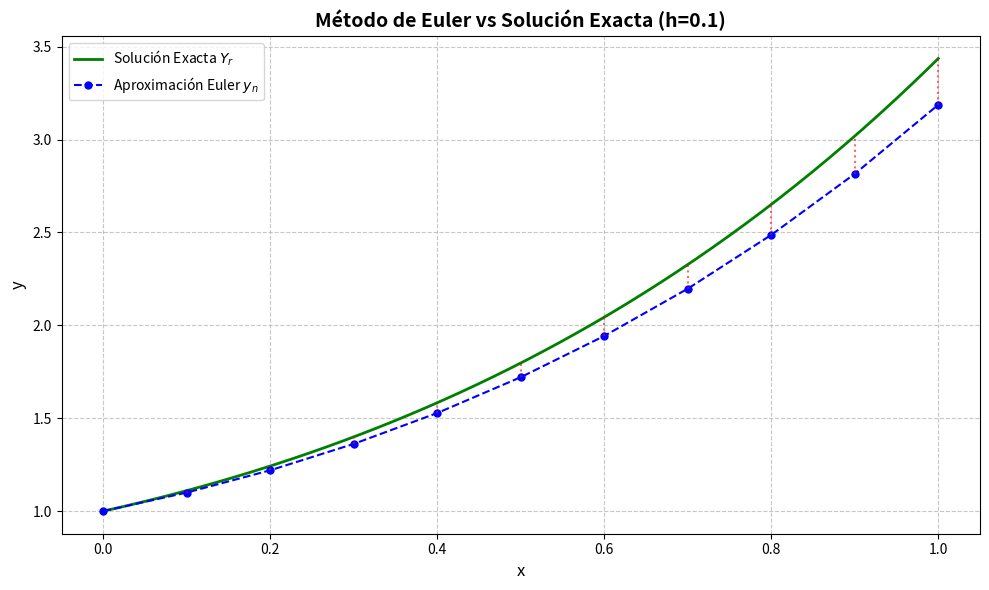

Source code (Python):
import numpy as np
import sympy as sp
import matplotlib.pyplot as plt

def resolver_edo_exacta(texto_dy_dx, x0_val, y0_val):
    """
    Usa SymPy para resolver la EDO analíticamente aplicando el problema de Cauchy.
    """
    x = sp.Symbol('x')
    y_func = sp.Function('y')(x)
    
    # El truco clave: Le decimos a SymPy que la letra 'y' en tu texto es y(x)
    diccionario_local = {'y': y_func, 'e': sp.E, 'pi': sp.pi}
    texto_dy_dx = texto_dy_dx.replace('e^', 'exp(').replace('^', '**')
    f_expr = sp.sympify(texto_dy_dx, locals=diccionario_local)
    
    # Armamos la ecuación: y' = x + y(x)
    edo = sp.Eq(y_func.diff(x), f_expr)
    
    # Condición inicial: y(0) = 1
    condiciones_iniciales = {y_func.subs(x, x0_val): y0_val}
    
    # ¡Magia! Resuelve la EDO exacta
    solucion_general = sp.dsolve(edo, ics=condiciones_iniciales)
    expr_exacta = solucion_general.rhs
    
    f_exacta = sp.lambdify(x, expr_exacta, 'numpy')
    
    # Wrapper seguro para evitar que SymPy devuelva objetos raros
    def f_exacta_segura(x_val):
        res = f_exacta(x_val)
        return float(res)
        
    return f_exacta_segura, expr_exacta

def euler(f, y0, x0, xf, h):
    """
    Implementación del Método de Euler adaptada a la tabla del profesor.
    Devuelve los arreglos separados para x_n, y_n y y_{n+1}
    """
    # Genera x_values y redondea para evitar errores de punto flotante
    x_values = np.arange(x0, xf + h/2, h)
    x_values = np.round(x_values, decimals=10)  # Redondea a 10 decimales para limpiar errores
    n_steps = len(x_values)
    
    y_n = np.zeros(n_steps)
    y_n1 = np.zeros(n_steps) # Almacena la predicción y_{n+1}
    
    y_n[0] = y0
    
    for i in range(n_steps):
        if i > 0:
            y_n[i] = y_n1[i-1] # El y_{n+1} del paso anterior es nuestro nuevo y_n
            
        # Fórmula de Euler: y_{n+1} = y_n + h * f(x_n, y_n)
        y_n1[i] = y_n[i] + h * f(x_values[i], y_n[i])
        
    return x_values, y_n, y_n1

# ==========================================
# 1. PARÁMETROS DEL PROBLEMA
# ==========================================
ecuacion_str = "x + y"
x0 = 0.0
y0 = 1.0
xf = 1.0
h = 0.1
decimales = 8 # <--- Control de decimales a gusto

# Compilamos la función numérica
x_sym, y_sym = sp.symbols('x y')
ecuacion_str_limpia = ecuacion_str.replace('e^', 'exp(').replace('^', '**')
f_num = sp.lambdify((x_sym, y_sym), sp.sympify(ecuacion_str_limpia, locals={'e': sp.E, 'pi': sp.pi}), 'numpy')

# ==========================================
# 2. RESOLUCIÓN ANALÍTICA (Factor mu automático)
# ==========================================
solucion_exacta, expr_exacta = resolver_edo_exacta(ecuacion_str, x0, y0)

# ==========================================
# 3. EJECUCIÓN DEL MÉTODO DE EULER
# ==========================================
x_n, y_n, y_n1 = euler(f_num, y0, x0, xf, h)

# Calculamos los valores reales y el error iteración a iteración
yr_values = np.array([solucion_exacta(xi) for xi in x_n])
error_values = np.abs(yr_values - y_n)

# ==========================================
# 4. IMPRESIÓN DE TABLA (CLON DEL PIZARRÓN)
# ==========================================
# Calcula el ancho de columnas dinámicamente según decimales
col_width = max(10, decimales + 8)
separador_lines = 4 + col_width * 5 + 10  # Aproximación del ancho total

print("\n" + "="*separador_lines)
print(f"MÉTODO DE EULER")
print(f"EDO: dy/dx = {ecuacion_str} | y({x0}) = {y0} | h = {h}")
print(f"Solución Exacta (Y_r): y(x) = {expr_exacta}")
print("="*separador_lines)

# Encabezados clonados
print(f"{'n':<4} | {'x_n':<{col_width}} | {'y_n':<{col_width}} | {'y_n+1':<{col_width}} | {'Y_r':<{col_width}} | {'ε (Error)':<{col_width}}")
print("-" * separador_lines)

for i in range(len(x_n)):
    # Formateo con decimales para todas las columnas
    xn_str = f"{x_n[i]:.{decimales}f}"
    
    # La primera fila (n=0) lleva formato especial igual que en la pizarra
    yn_str = f"{y_n[i]:.{decimales}f}".rstrip('0').rstrip('.') if i==0 else f"{y_n[i]:.{decimales}f}"
    yr_str = f"{yr_values[i]:.{decimales}f}".rstrip('0').rstrip('.') if i==0 else f"{yr_values[i]:.{decimales}f}"
    yn1_str = f"{y_n1[i]:.{decimales}f}"
    
    if i == 0:
        err_str = "-"
    else:
        err_str = f"{error_values[i]:.{decimales}f}"
        
    print(f"{i:<4} | {xn_str:<{col_width}} | {yn_str:<{col_width}} | {yn1_str:<{col_width}} | {yr_str:<{col_width}} | {err_str:<{col_width}}")
print("="*separador_lines + "\n")

# ==========================================
# 5. GRÁFICO (MATPLOTLIB)
# ==========================================
plt.figure(figsize=(10, 6))

x_suave = np.linspace(x0, xf, 200)
y_suave = np.array([solucion_exacta(xi) for xi in x_suave])

plt.plot(x_suave, y_suave, 'g-', label=f'Solución Exacta $Y_r$', linewidth=2)
plt.plot(x_n, y_n, 'bo--', label='Aproximación Euler $y_n$', markersize=5)

for i in range(1, len(x_n)):
    plt.plot([x_n[i], x_n[i]], [y_n[i], yr_values[i]], 'r:', alpha=0.6)

plt.title(f'Método de Euler vs Solución Exacta (h={h})', fontsize=14, fontweight='bold')
plt.xlabel('x', fontsize=12)
plt.ylabel('y', fontsize=12)
plt.legend(loc='upper left')
plt.grid(True, linestyle='--', alpha=0.7)
plt.tight_layout()
plt.show()
